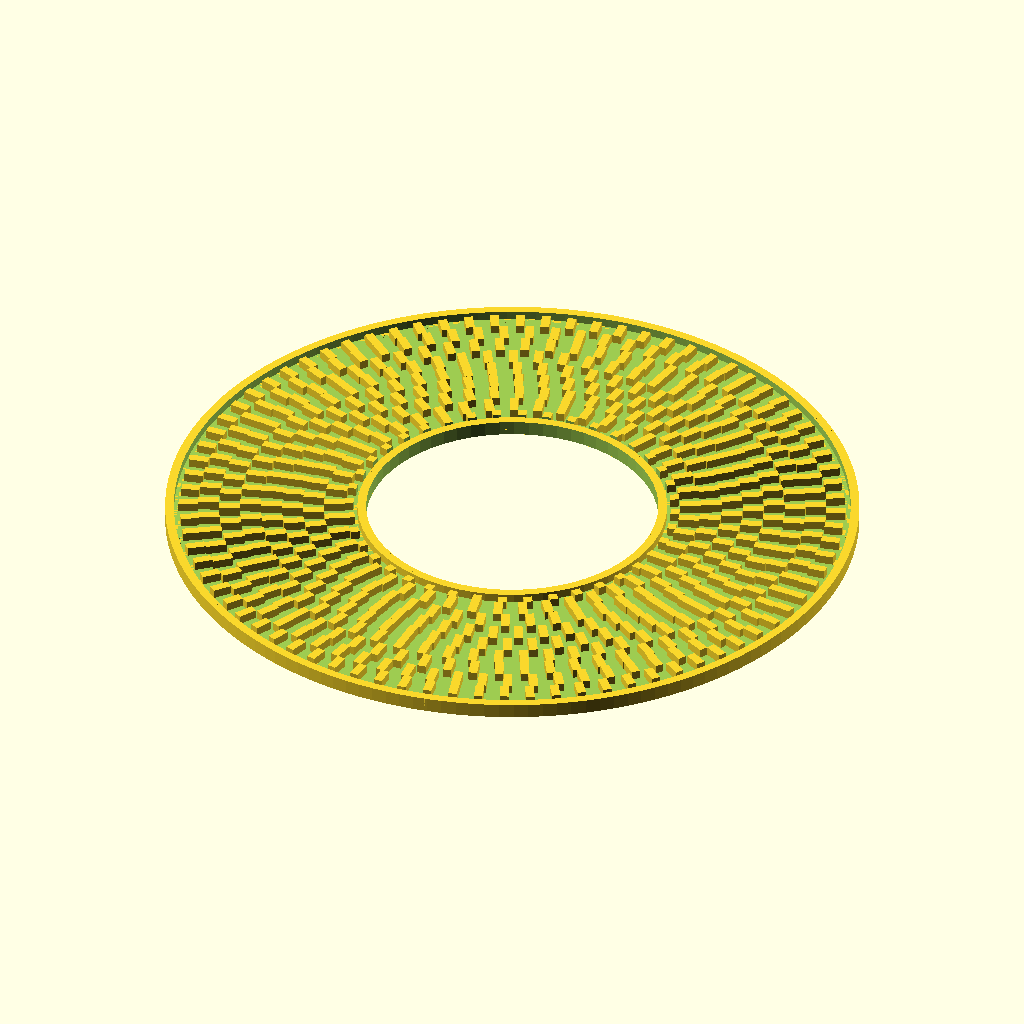
Cell 1: rendered with the file's own defaults.
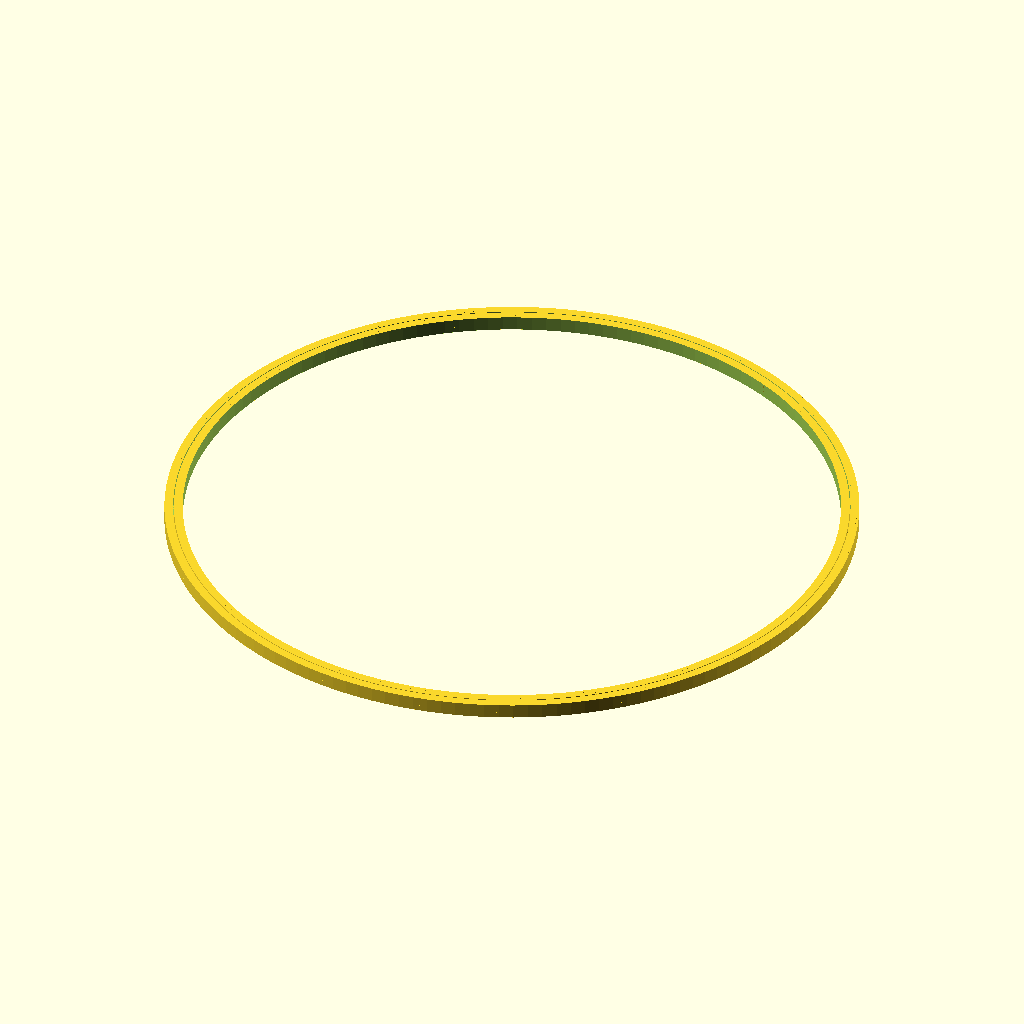
Cell 2: inner_diameter = 90 (everything else at default).
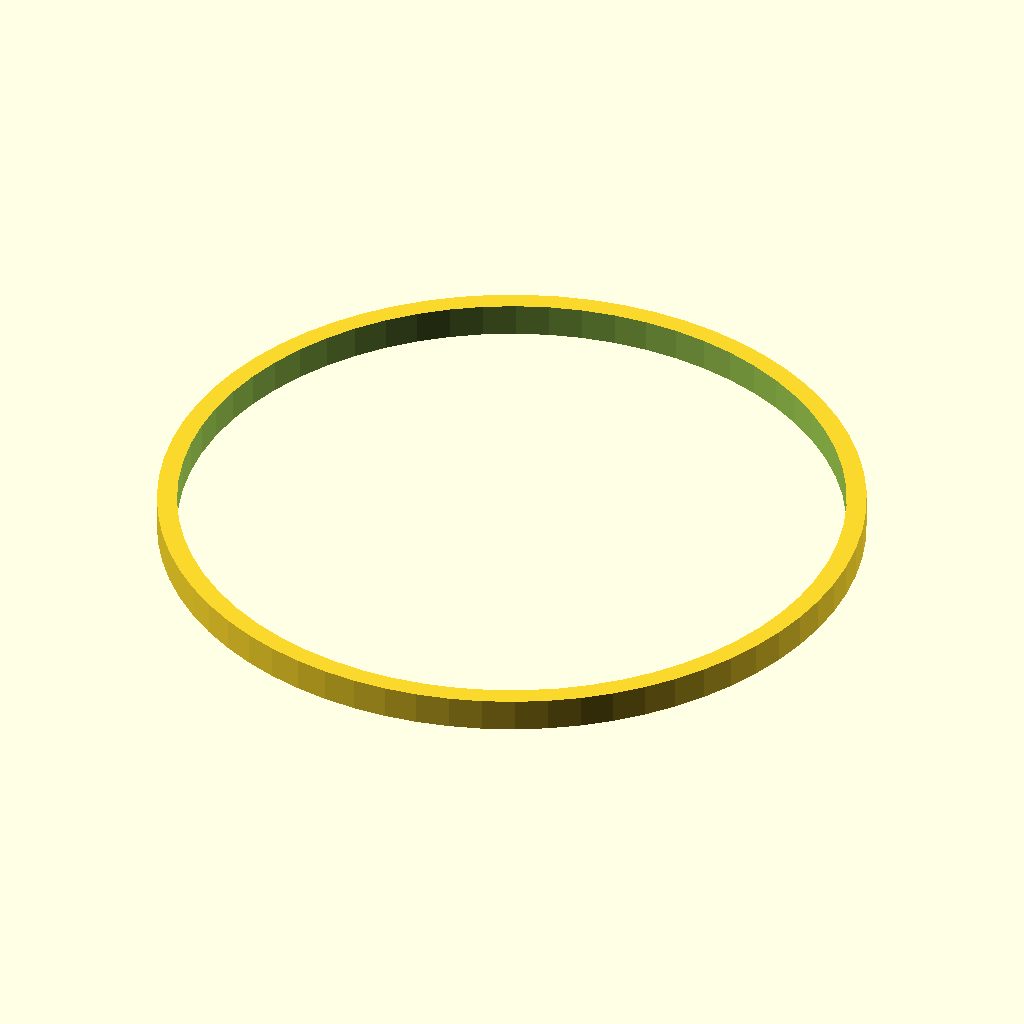
Cell 3: the same model with outer_diameter = 20.
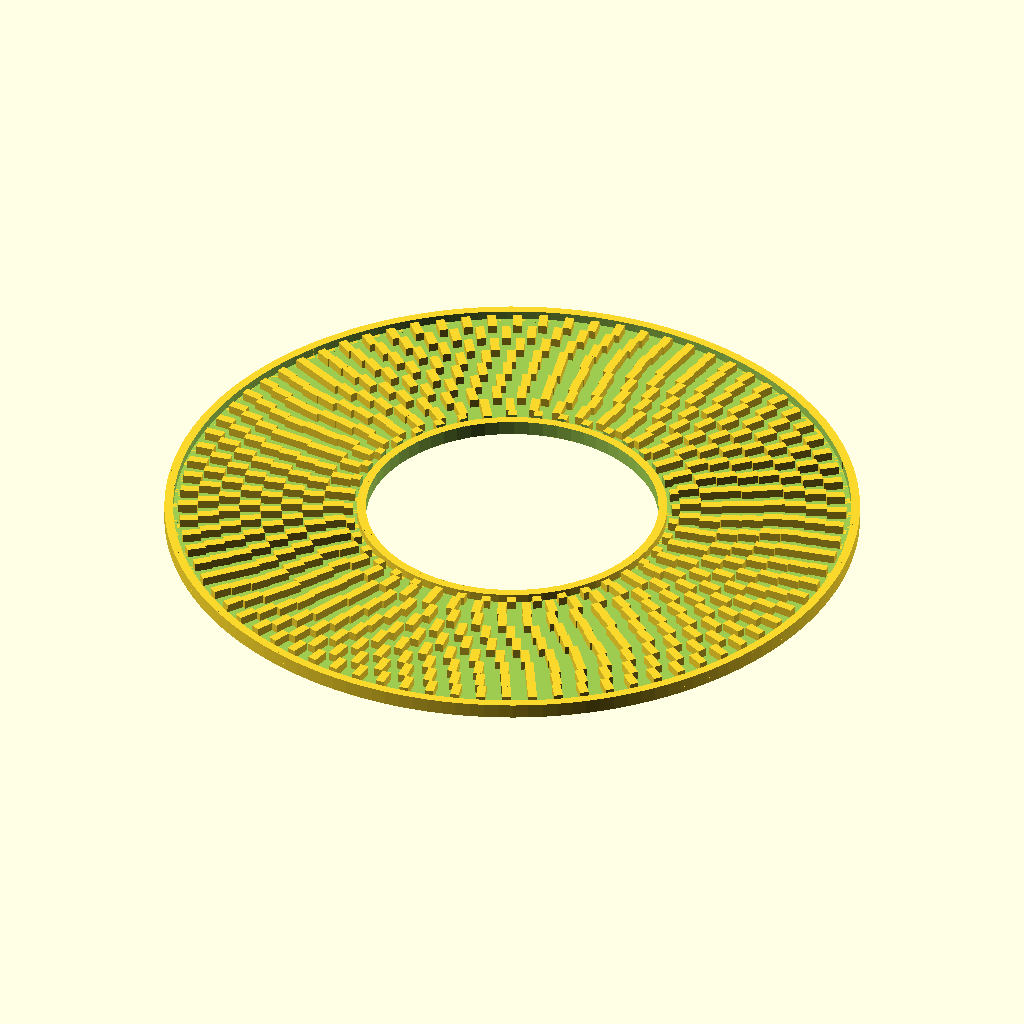
Cell 4 — preview set to 0, the other parameters unchanged.
All cells are drawn from the same view direction (rotation 55°, 0°, 25°, orthographic, colour scheme Cornfield), but the view is re-fitted for each cell, so position and scale can differ between cells as well as the parameter.
OpenSCAD source file ring_coaster_2/ring_coaster_2.scad:
// -*- mode: SCAD ; c-file-style: "ellemtel" ; coding: utf-8 -*-
//
// Another ring coaster
//
// © 2017 Roland Sieker <ospalh@gmail.com>
// Licence: CC-BY-SA 4.0


// Size of the coaster’s hole (mm)
inner_diameter = 40;  // [0:1:90]
// Size of the coaster as a whole (mm)
outer_diameter = 95;  // [20:1:100]
// Set this to “render” and click on “Create Thing” when done with the setup.
preview = 1; // [0:render, 1:preview]

module dummy()
{
   // My quick way to stop the customizer.
}

h = 1.2;
b = 0.8;
w = 1.2;
rg = 0.6+w;
r_i = inner_diameter/2;
r_o = outer_diameter/2;
tau = 2*PI;
g = 2*w;
step=5;
ends = 500;
too_many_rands = rands(0,360,501);


ms = 0.01;


dish();
stege();

module dish()
{
      if (r_i > 2*w)
      {
         difference()
         {
            union()
            {
               full_dish();
               cylinder(r=r_i+w, h=h+b, $fa=1);
            }
            translate([0,0,-ms])
            {
               cylinder(r=r_i, h=h+b+2*ms, $fa=1);
            }
         }
      }
      else
      {
         full_dish();
      }
}



module full_dish()
{
   difference()
   {
      cylinder(r=r_o, h=h+b, $fa=1);
      translate([0,0,b])
      {
         cylinder(r=r_o - w, h=h+ms, $fa=1);
      }
   }


}




module stege()
{
   difference()
   {
      intersection()
      {
         mega_stege();
         cylinder(r=r_o-rg,h=h+b+ms);
      }
      cylinder(r=r_i+rg,h=h+b+ms);

   }
}



module mega_stege()
{
   function rin(n) = (n-step) * (w+g)/tau;
   for (c = [step:step:ends])
   {
      echo(too_many_rands[c]);
      for (a = [0:360/c:360-0.001])
      {
         rotate(a+too_many_rands[c])
         {
            translate([-w/2, rin(c), b])
            {
               cube([w,(w+g)/tau*step,h]);
            }
         }
      }

   }

}

module old_bla()
{
for (a = [0:winkel:360-0.001])
{
   rotate(a)
   {
      translate([w/2, r_i+2*w, b])
      {
         cube([w,r_o-r_i-4*w ,h]);
      }
   }
}
}
Customizer parameters (derived from the source; name, type, default, range or options):
inner_diameter: number, default 40, range 0 to 90, step 1
outer_diameter: number, default 95, range 20 to 100, step 1
preview: number, default 1, options 0, 1
